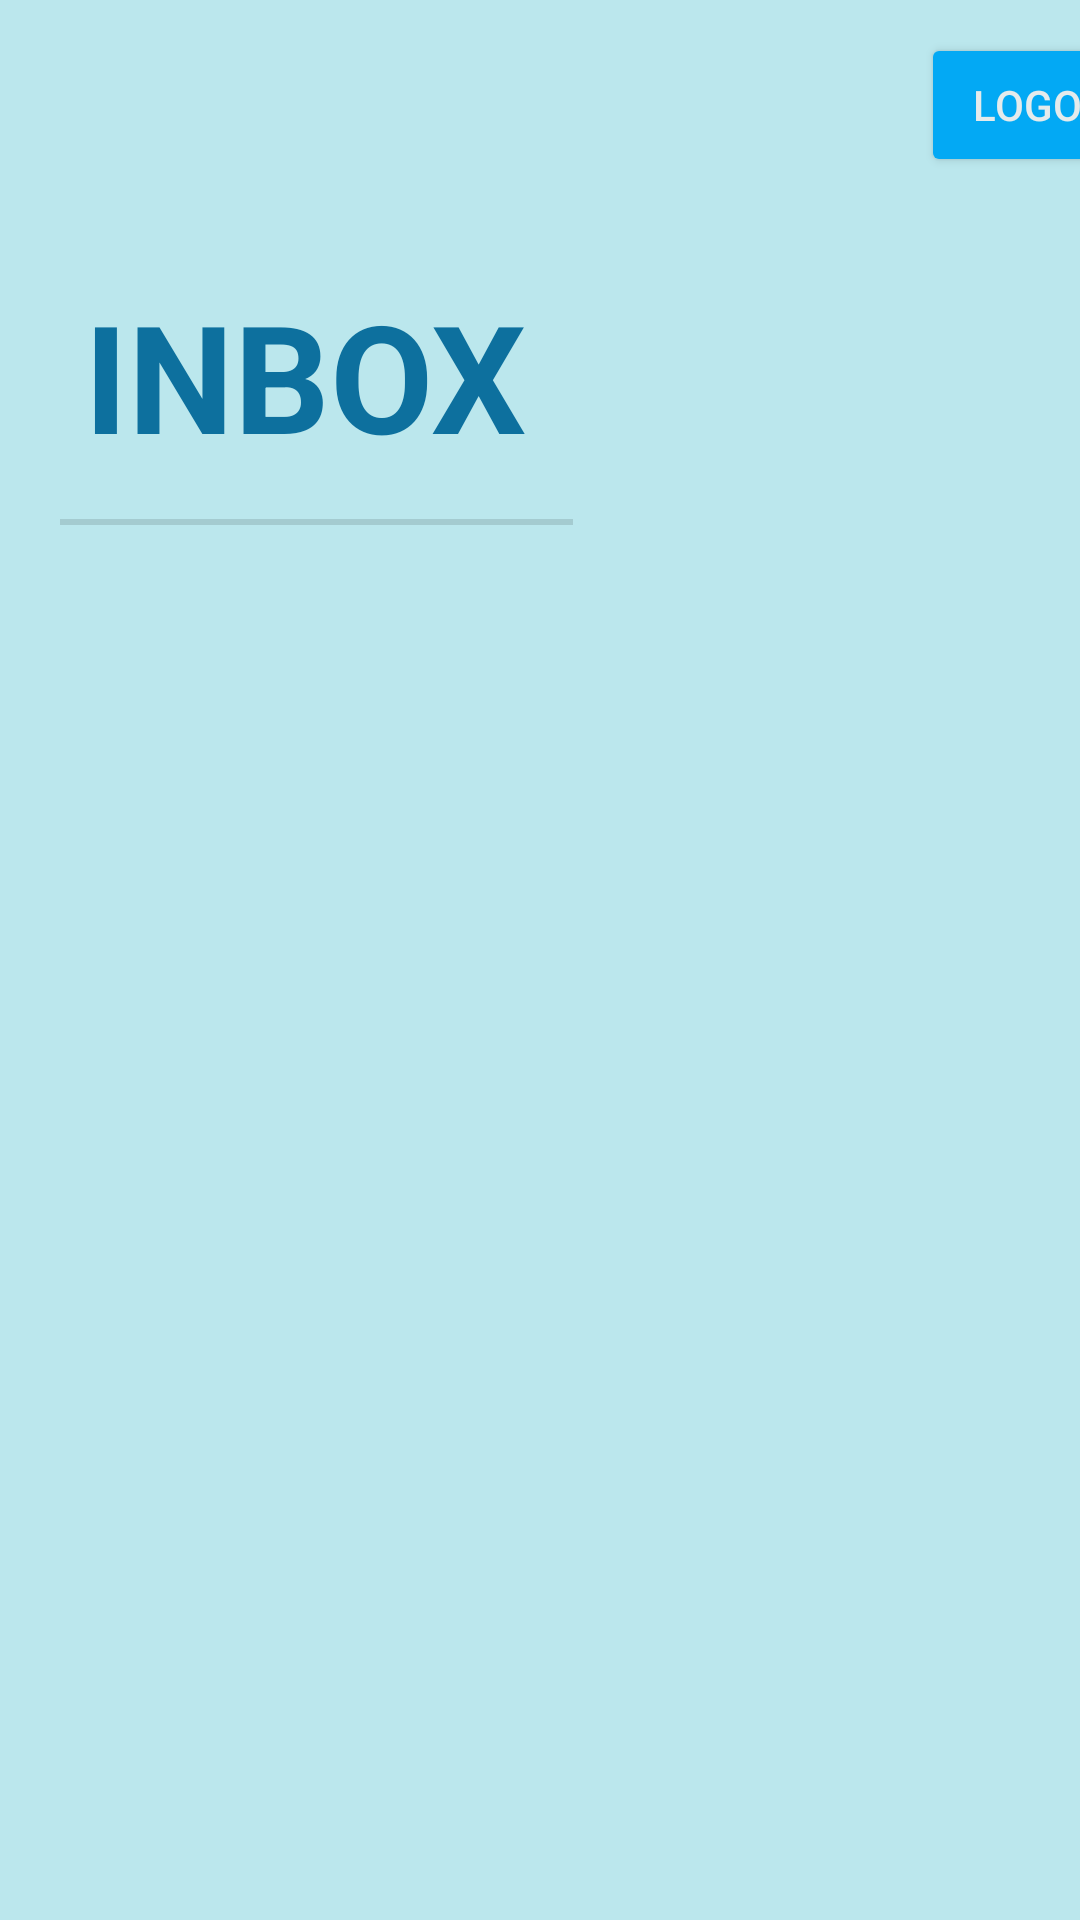

Here is an Android app screen rendered from its layout file. Give the layout XML and the strings, colors and styles it references.
<!-- AndroidManifest.xml: application theme Theme.KaChowNow -->
<!-- res/layout/activity_adminpage.xml -->
<?xml version="1.0" encoding="utf-8"?>
<androidx.constraintlayout.widget.ConstraintLayout xmlns:android="http://schemas.android.com/apk/res/android"
    xmlns:tools="http://schemas.android.com/tools"
    android:layout_width="match_parent"
    android:layout_height="match_parent"
    tools:context=".AdminPage">

    <LinearLayout
        android:layout_width="match_parent"
        android:layout_height="match_parent"
        android:background="#BBE7ED"
        android:backgroundTint="#BBE7ED"
        android:orientation="vertical">

        <LinearLayout
            android:layout_width="395dp"
            android:layout_height="70dp"
            android:layout_weight="0"
            android:background="#00E91E63"
            android:gravity="right|center_vertical"
            android:orientation="horizontal">

            <Button
                android:id="@+id/adminLogoutButton"
                android:layout_width="wrap_content"
                android:layout_height="wrap_content"
                android:layout_weight="0"
                android:backgroundTint="#03A9F4"
                android:text="LOGOUT"
                android:textColor="#E4EBEC" />
        </LinearLayout>

        <LinearLayout
            android:layout_width="match_parent"
            android:layout_height="150dp"
            android:layout_gravity="center_horizontal"
            android:layout_weight="0"
            android:gravity="center_vertical"
            android:orientation="horizontal"
            android:translationY="-20dp">

            <TextView
                android:id="@+id/InboxText"
                android:layout_width="171dp"
                style="?android:listSeparatorTextViewStyle"
                android:layout_height="100dp"
                android:layout_weight="0"
                android:gravity="center_vertical"
                android:text="Inbox"
                android:textColor="#0D709E"
                android:textSize="50dp"
                android:translationX="20dp" />

        </LinearLayout>

        <LinearLayout
            android:layout_width="match_parent"
            android:layout_height="wrap_content"
            android:orientation="horizontal"
            android:padding="16dp"
            android:translationY="-20dp">

            <ListView
                android:id="@+id/list_of_complaints"
                android:layout_width="match_parent"
                android:layout_height="wrap_content"
                android:divider="#0d709e"
                android:dividerHeight="2dp"
                android:headerDividersEnabled="true" />

        </LinearLayout>
    </LinearLayout>

</androidx.constraintlayout.widget.ConstraintLayout>
<!-- resources referenced by this layout -->
<resources>
  <style name="Theme.KaChowNow" parent="Theme.Material3.DayNight.NoActionBar">
          
          <item name="colorPrimary">@color/dark_er_blue</item>
          <item name="colorPrimaryVariant">@color/dark_est_blue</item>
          <item name="colorOnPrimary">@color/white</item>
          
          <item name="colorOnSurface">@color/lighter_blue</item>
          <item name="colorSecondary">@color/light_blue</item>
          <item name="colorSecondaryVariant">@color/light_est_blue</item>
          <item name="colorOnSecondary">@color/black</item>
  
          
          <item name="android:statusBarColor">?attr/colorPrimaryVariant</item>
          
          <item name="textInputStyle">@style/Widget.Material3.TextInputLayout.OutlinedBox</item>
          <item name="alertDialogTheme">@style/MaterialAlertDialog.Material3</item>
          <item name="switchStyle">@style/Widget.Material3.CompoundButton.MaterialSwitch</item>
      </style>
  <color name="dark_er_blue">#074973</color>
  <color name="dark_est_blue">#011126</color>
  <color name="white">#FFFFFFFF</color>
  <color name="lighter_blue">#03A9F4</color>
  <color name="light_blue">#4B94B0</color>
  <color name="light_est_blue">#ADD8E6</color>
  <color name="black">#FF000000</color>
</resources>
